Dataset: dataset_real (GitHub, pemburunasikotak/cnnFishAnalisisi). Classes: gerabah fish not fresh, kembung fish not fresh, kuniran fish not fresh, gerabah fish fresh, kembung fish fresh, kuniran fish fresh.

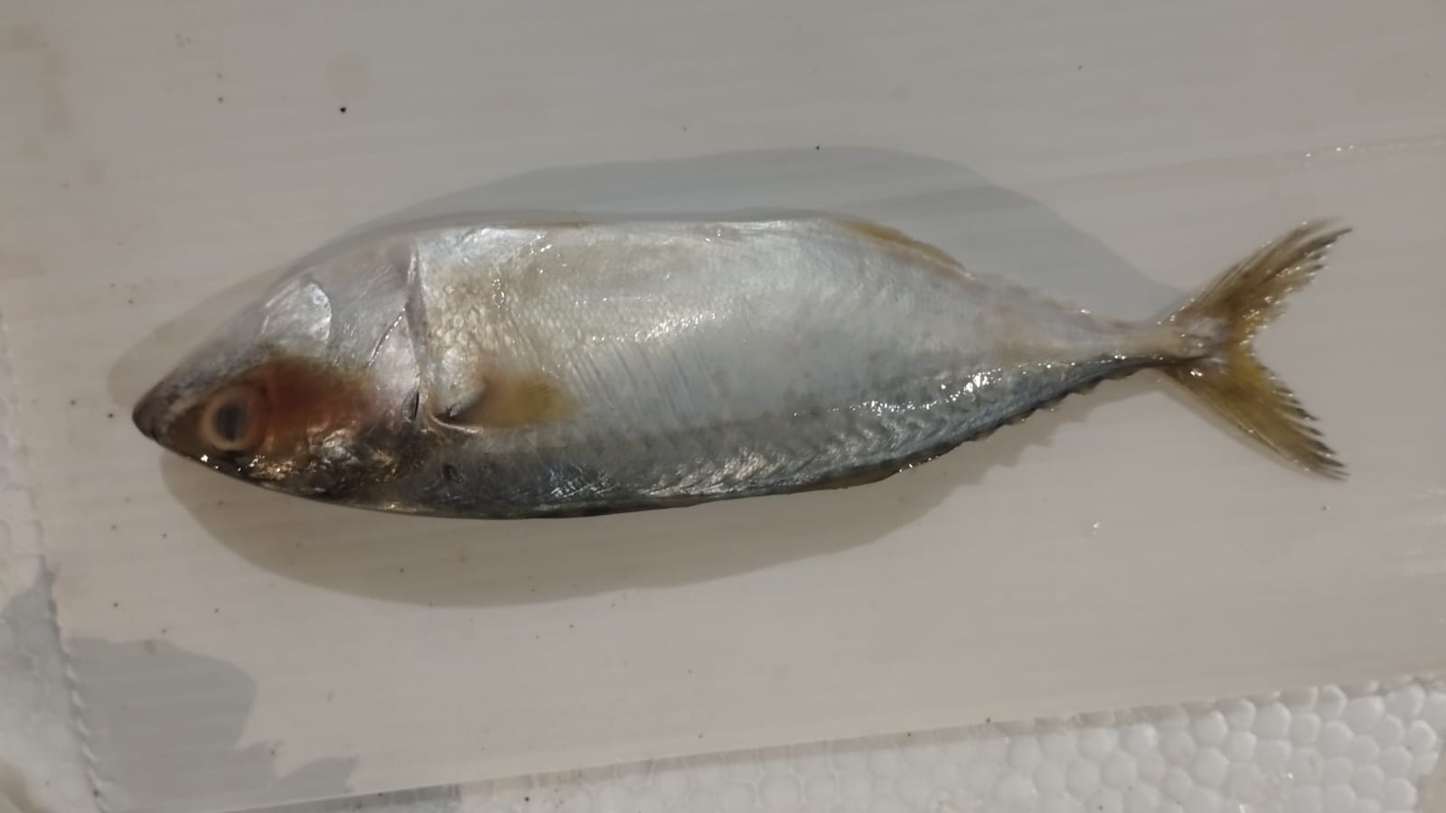
Label: kembung fish not fresh

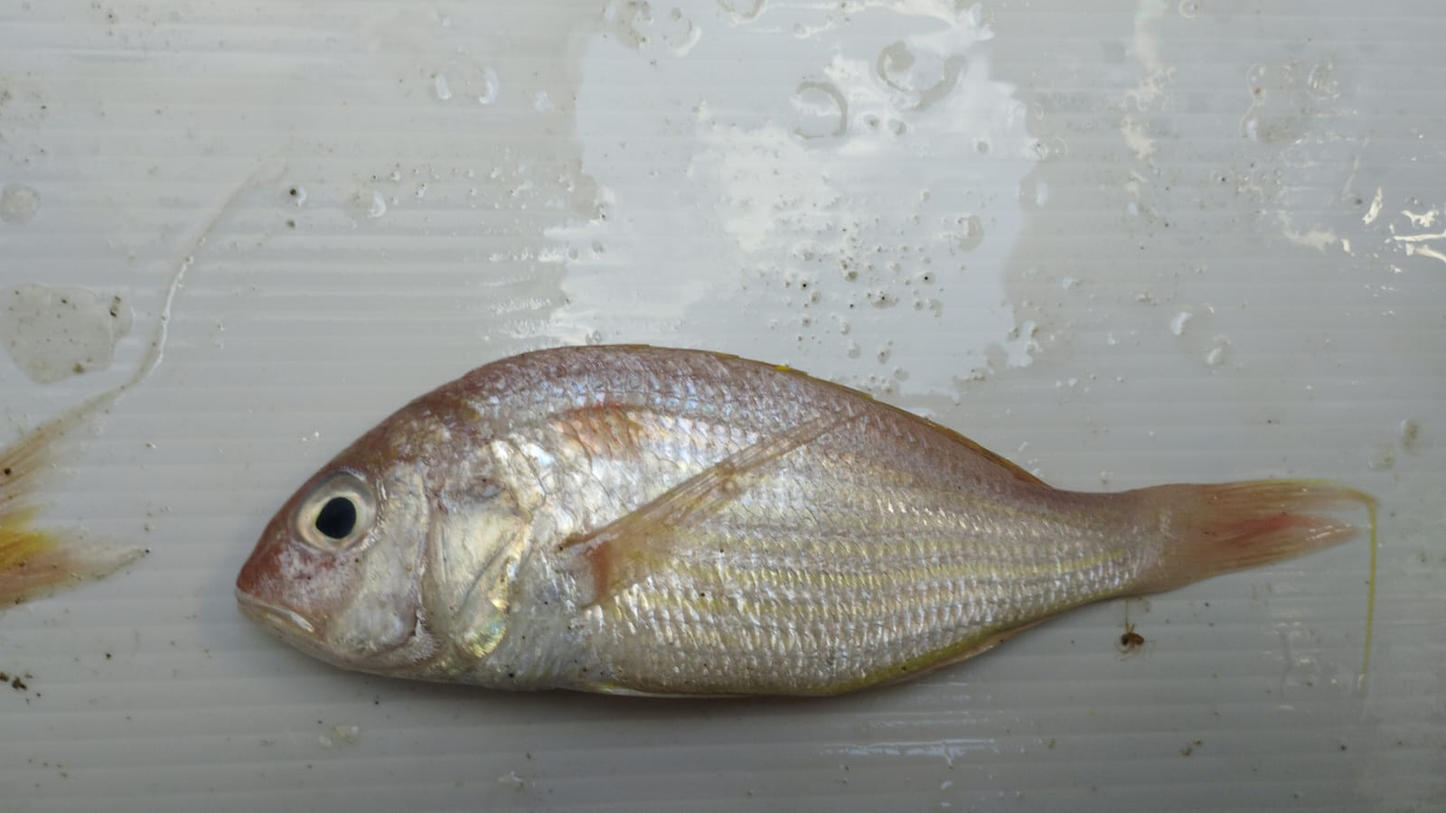
Label: kuniran fish fresh

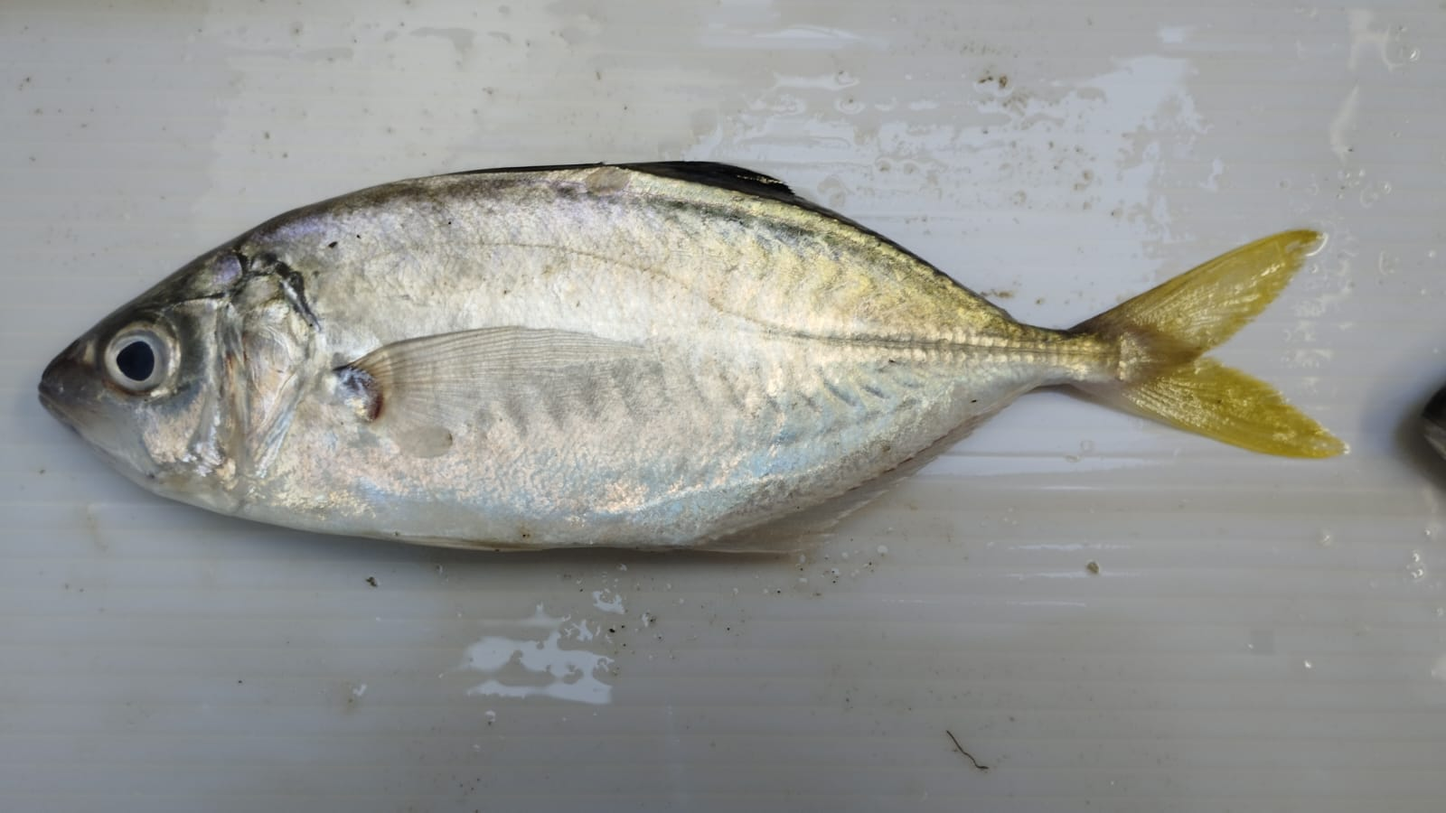
Label: kembung fish fresh

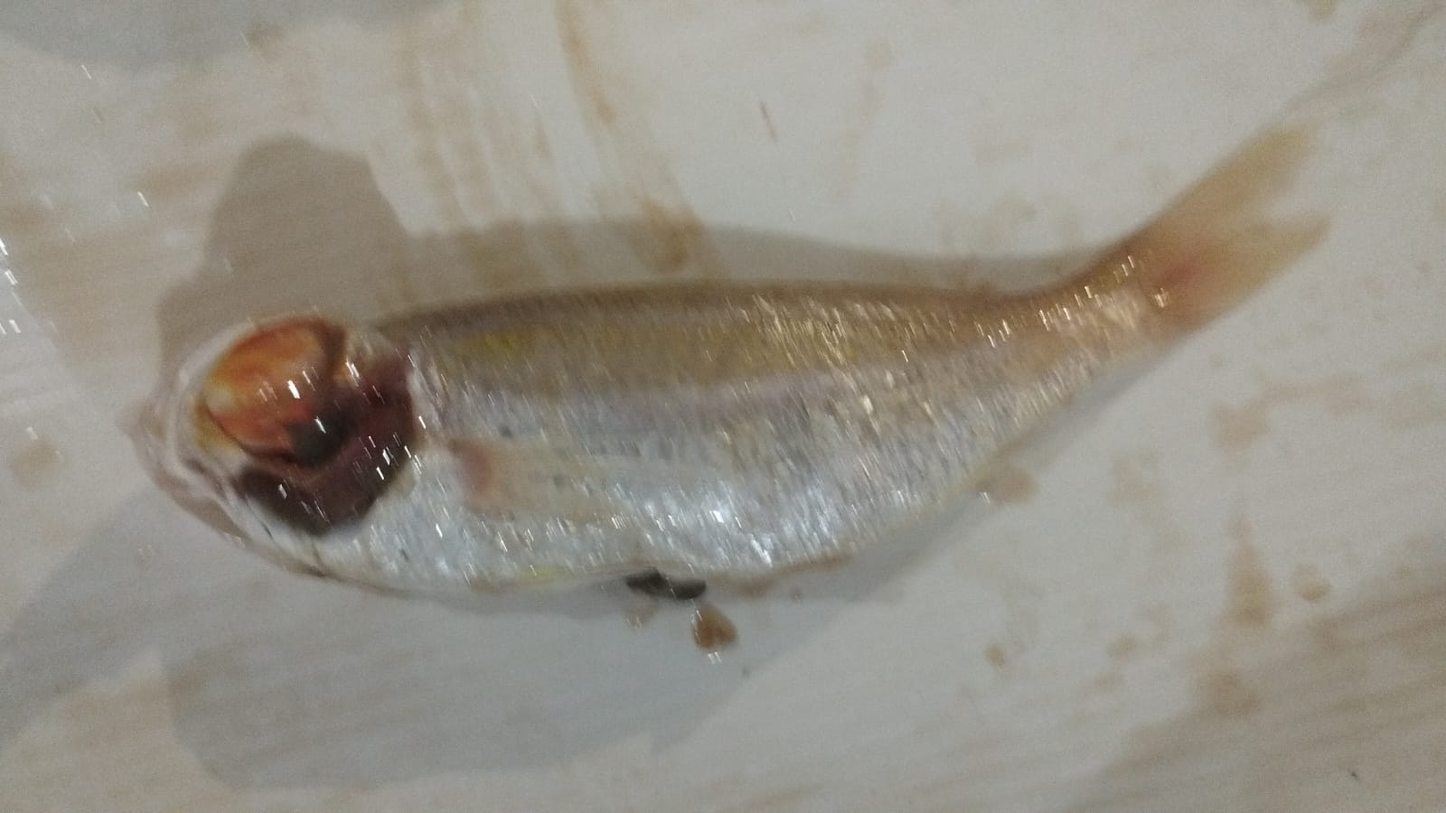
Label: kuniran fish not fresh

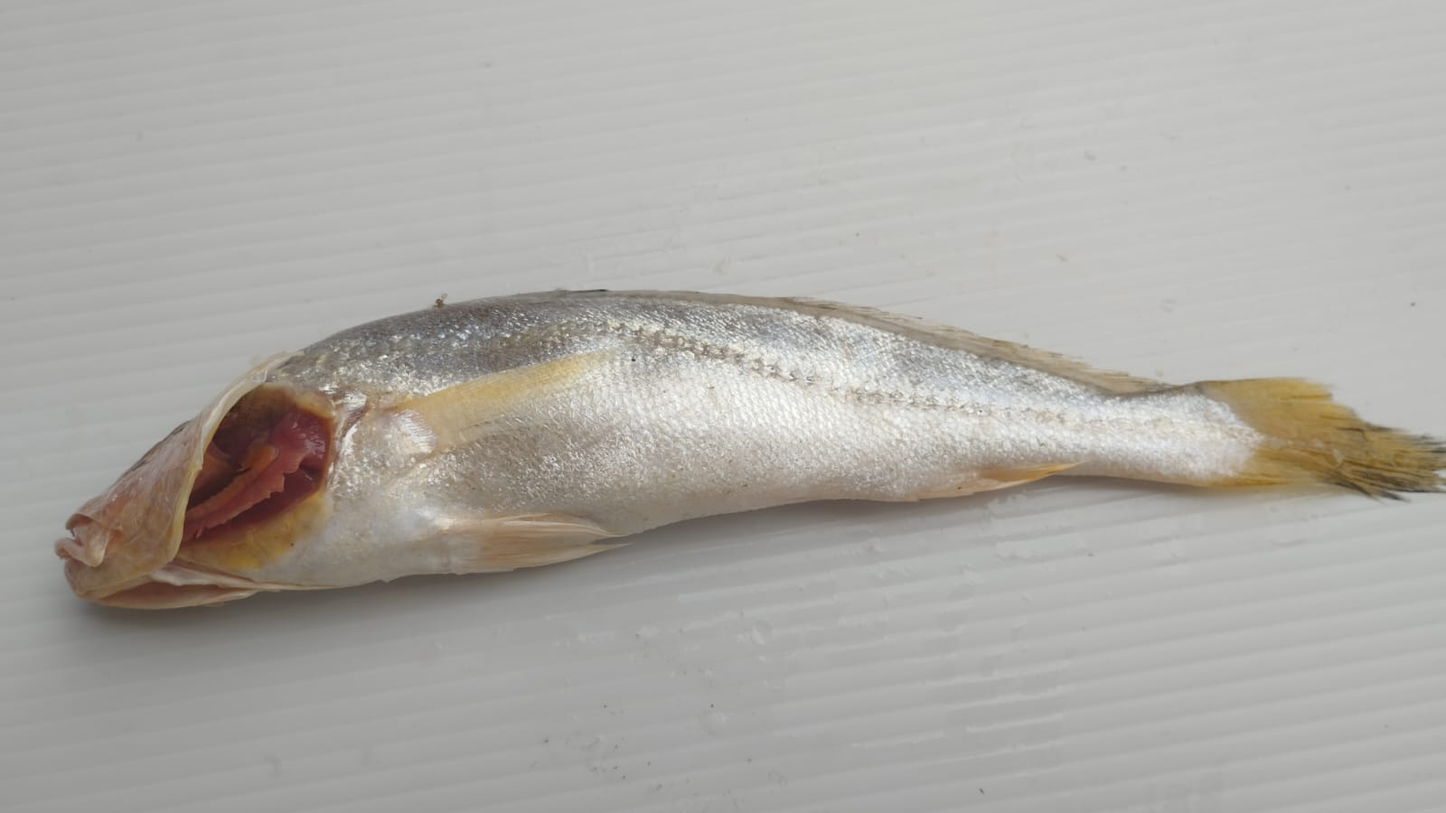
Label: gerabah fish fresh

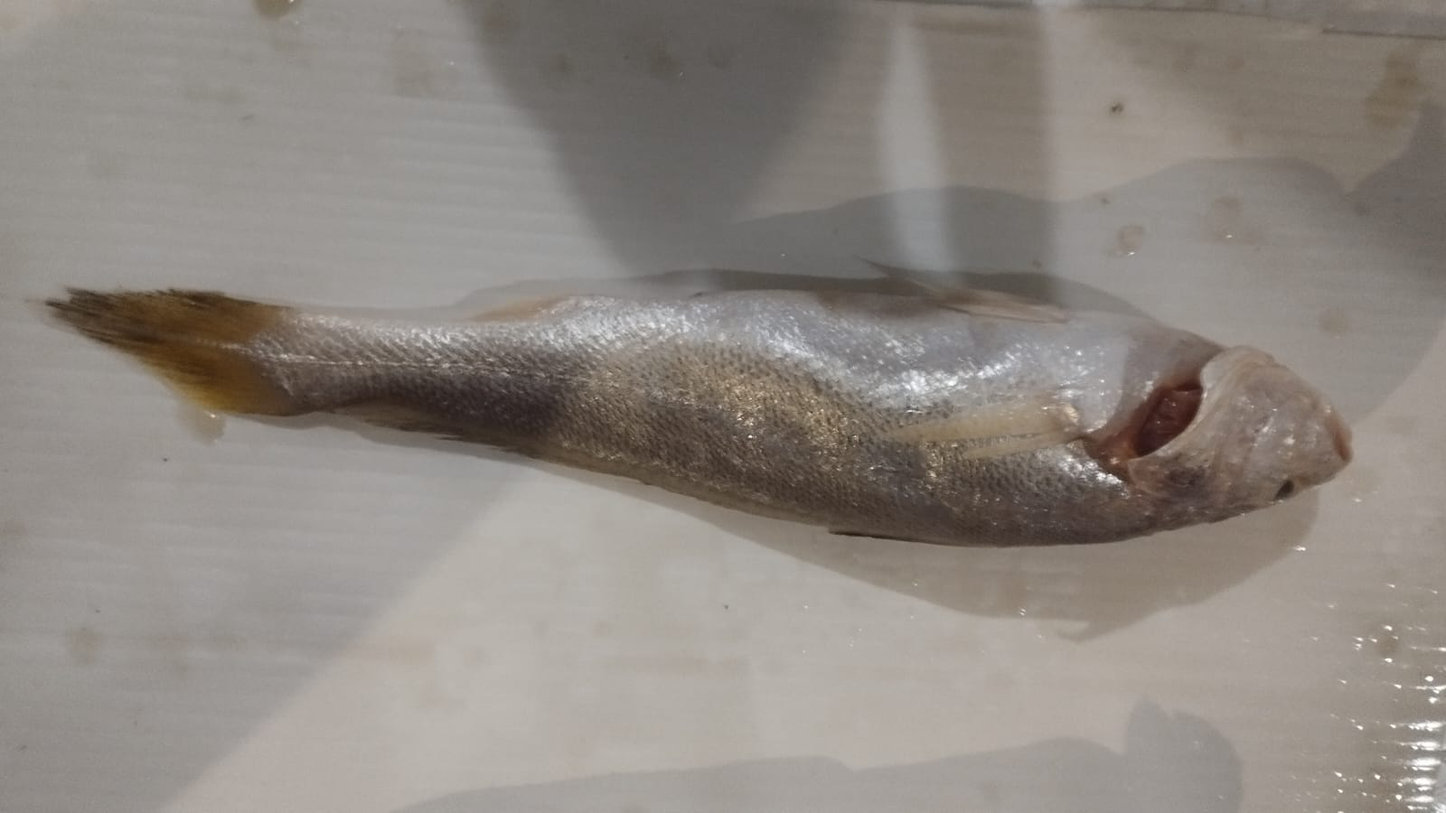
Label: gerabah fish not fresh
